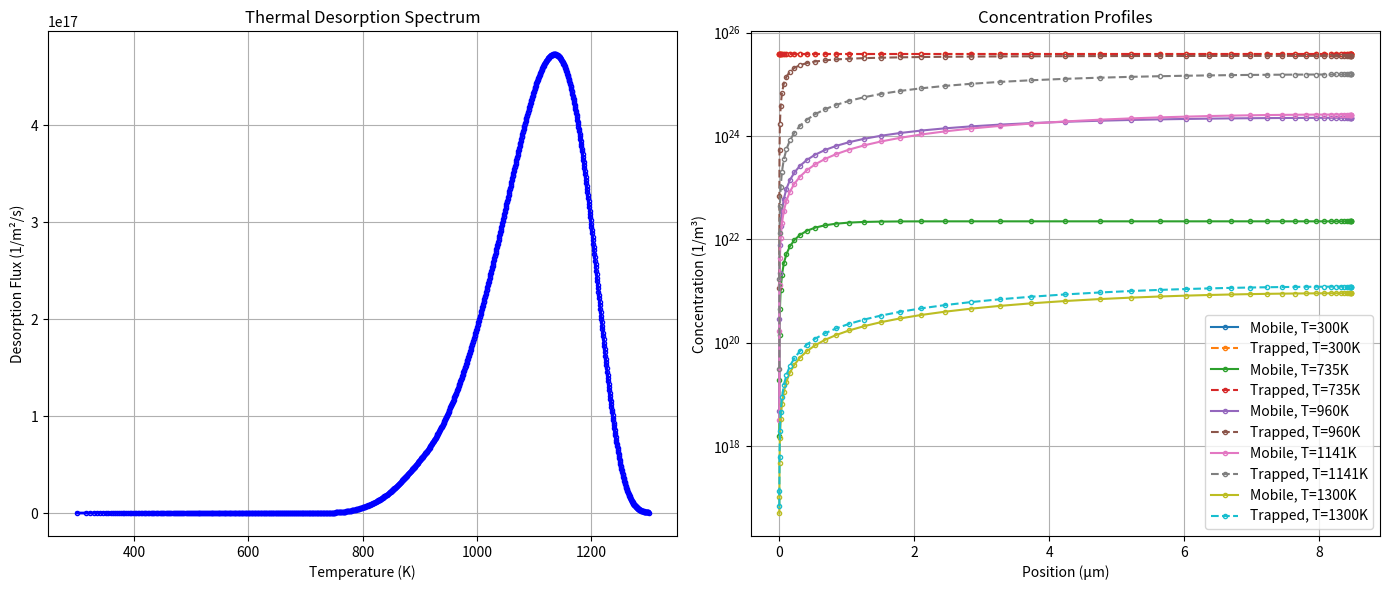

Here is the Python script that generated this plot:
"""
Author: Erick Martinez Loran
erickrmartinez@gmail.com
"""
import numpy as np
from scipy.integrate import solve_ivp, simpson
import matplotlib.pyplot as plt
import scipy.stats.distributions as distributions
from scipy.interpolate import interp1d


class ThermalDesorptionSimulator:
    kB = 8.617333262145179e-05  # Boltzmann constant in eV/K

    def __init__(
            self,
            T0=300,  # Initial temperature (K)
            Tf=1200,  # Final temperature (K)
            beta=0.3,  # Heating rate (K/s)
            trap_filling=6.5E22,  # Total retained deuterium in traps (1/m²)
            L=6.77E-6,  # Sample thickness (m)
            D0=2.3E-8,  # Diffusion pre-exponential (m²/s)
            Ed=1.0,  # Diffusion activation energy (eV)
            Et=2.2,  # Trapping energy (eV)
            lam=1E-9,  # The jump distance
            v0=1e13,  # attempt frequency for detrapping (1/s)
            density_host=2.31,  # Trap density (g/cm³)
            atomic_mass_host=10.811,  # g/mol
            gamma_ampl=2.0598166,
            gamma_shape=6.1870771,
            gamma_scale=2.43103442,
            gamma_loc=-5.04063028,
            kr=3.2e-15,  # Recombination coefficient (m⁴/s)
            Er=1.16,  # The recombination energy (eV)
            nx=201,  # Number of spatial points
            adapt_mesh=True,  # Enable adaptive meshing
            debug=False
    ):
        # Physical parameters
        self.L = L
        self.D0 = D0
        self.Ed = Ed
        self.kr = kr
        self.Er = Er
        self.Et = Et
        self.lam = lam
        self.v0 = v0
        self.N = self.get_atomic_density(density_host, atomic_mass_host)
        self.trap_filling = trap_filling # Total retained deuterium in traps (1/m²)

        # Initial conditions and numerical parameters
        self.T0 = T0
        self.Tf = Tf
        self.beta = beta

        # Enhanced spatial discretization
        self.adapt_mesh = adapt_mesh
        self.nx = nx

        self.debug= debug

        # Set up the mesh (potentially non-uniform)
        self.setup_mesh()

        # Initial concentration profile
        self.gamma_ampl = gamma_ampl
        self.gamma_shape = gamma_shape
        self.gamma_scale = gamma_scale
        self.gamma_loc = gamma_loc
        C0, w0 = self.estimate_CT0()
        self.C0 = min(C0, 0.5*self.N)
        self.w0 = w0
        self.theta_0 = np.ones_like(self.x)

        # Threshold for considering concentration effectively zero
        self.zero_threshold = 1e-10


        if self.debug:
            # Calculate the expected diffusion length for adaptive time stepping
            self.diffusion_length = np.sqrt(self.D(self.Tf) * (self.Tf - self.T0) / self.beta)
            print(f"Expected diffusion length at max temp: {self.diffusion_length:.2E} m")
            print(f"Sample thickness: {self.L:.2E} m")
            print(f"Atomic density: {self.N:.2E} atoms/m³")
            print(f"C0: {self.C0:.2E} atoms/m³")

        integrated_implanted_profile = simpson(y=w0, x=self.x) * C0
        if self.debug:
            print(f"Desorption from traps: {integrated_implanted_profile:.2E} 1/m²")

        # The interpolating functions for desorption rate at time and temperature are not initially defined
        self.desorption_at_time = None
        self.desorption_at_temperature = None

    def interpolate_experimental_tds(self, time, temperature, desorption_rate):
        """
        Generates interpolating functions for the desorption rate as a function of time
        and temperature

        Parameters
        ----------
        time: np.ndarray
            The desorption time (s)
        temperature: np.ndarray
            The desorption temperature (K)
        desorption_rate: np.ndarray
            The desorption rate (atoms/m^2/s)
        """
        self.desorption_at_time = interp1d(x=time, y=desorption_rate)
        self.desorption_at_temperature = interp1d(x=temperature, y=desorption_rate)


    def setup_mesh(self):
        """Set up a three-part spatial mesh with refinement near boundaries and uniform in the center"""
        if self.adapt_mesh:
            # Parameters to control mesh properties
            alpha = 3.0  # Controls mesh density near boundaries
            boundary_frac = 0.5  # Fraction of mesh points allocated to each boundary region

            # Total number of points
            n_total = self.nx

            # Number of points in each region
            n_left = int(n_total * boundary_frac)
            n_right = int(n_total * boundary_frac)
            n_center = n_total - n_left - n_right

            # Left boundary region (concentrated near x=0)
            s_left = np.linspace(0, 1, n_left)
            X_left = (s_left ** alpha) * (boundary_frac)

            # Center region (uniform mesh)
            X_center = np.linspace(boundary_frac, 1 - boundary_frac, n_center)

            # Right boundary region (concentrated near x=L)
            s_right = np.linspace(0, 1, n_right)
            X_right = 1 - (1 - s_right) ** alpha * boundary_frac

            # Combine all regions
            self.X = np.unique(np.concatenate([X_left, X_center, X_right]))
            self.nx = len(self.X)

            if self.debug:
                print(f"Mesh points: Left boundary={n_left}, Center={n_center}, Right boundary={n_right}")
                print(f"Total mesh points after combining: {self.nx}")
        else:
            # Uniform mesh
            self.X = np.linspace(0, 1, self.nx)

        # Physical coordinate and mesh spacing
        self.x = self.X * self.L

        # Calculate local mesh spacing for finite difference
        self.dX = np.zeros(self.nx)
        self.dX[1:-1] = (self.X[2:] - self.X[:-2]) / 2  # Central differences
        self.dX[0] = self.X[1] - self.X[0]  # Forward difference
        self.dX[-1] = self.X[-1] - self.X[-2]  # Backward difference

        # Compute grid spacing for second derivatives (non-uniform mesh)
        self.dx_forward = np.zeros(self.nx - 1)
        self.dx_backward = np.zeros(self.nx - 1)
        self.dx_forward = self.X[1:] - self.X[:-1]
        self.dx_backward = np.roll(self.dx_forward, 1)
        self.dx_backward[0] = self.dx_forward[0]

        if self.debug:
            print(f"Using {'adaptive' if self.adapt_mesh else 'uniform'} mesh with {self.nx} points")
            print(f"Min dX: {np.min(self.dx_forward):.2E}, Max dX: {np.max(self.dx_forward):.2E}")

            # Additional debug info for adaptive mesh
            if self.adapt_mesh:
                left_region = self.X[self.X <= boundary_frac]
                center_region = self.X[(self.X > boundary_frac) & (self.X < (1 - boundary_frac))]
                right_region = self.X[self.X >= (1 - boundary_frac)]

                print(f"Left region (X≤{boundary_frac:.1f}): {len(left_region)} points")
                print(f"Center region ({boundary_frac:.1f}<X<{1 - boundary_frac:.1f}): {len(center_region)} points")
                print(f"Right region (X≥{1 - boundary_frac:.1f}): {len(right_region)} points")

    @staticmethod
    def get_atomic_density(density, atomic_mass):
        """Calculate atomic density from mass density"""
        N_A = 6.02214076e+23  # Avogadro's number
        return density / atomic_mass * N_A * 1E6  # Convert to atoms/m³

    def estimate_CT0(self):
        """Estimate initial trapped concentration profile"""
        # Use gamma distribution for implantation profile or uniform distribution
        if hasattr(self, 'gamma_ampl') and self.gamma_ampl > 0 and 1==0:
            distribution = self.gamma_ampl * distributions.gamma.pdf(
                self.x * 1E10, self.gamma_shape, loc=self.gamma_loc, scale=self.gamma_scale
            )
            s = simpson(y=distribution, x=self.x)
            w0 = distribution
            # Normalize to match total retention
            nD = self.trap_filling / s
        else:
            # Uniform distribution
            w0 = np.ones_like(self.x)
            # For uniform distribution, scale by length
            nD = self.trap_filling / self.L

        return nD, w0

    def D(self, T):
        """Temperature-dependent diffusion coefficient"""
        return self.D0 * np.exp(-self.Ed / (self.kB * T))

    def K_r(self, T):
        """Temperature-dependent recombination coefficient"""
        return self.kr * np.exp(-self.Er / (self.kB * T))

    def calculate_parameters(self, t):
        """Calculate normalized parameters at given time"""
        T = self.T0 + self.beta * t
        D_ref = self.D(self.Tf)  # Reference diffusion coefficient
        D_t = self.D(T)  # Current diffusion coefficient

        # Modified normalized parameters
        mu_param = self.C0 * self.L ** 2 / self.N / (self.lam ** 2)
        nu_param = self.v0 * self.L ** 2 / D_ref

        D_ratio = D_t / D_ref  # Normalized diffusion coefficient

        return T, D_ratio, mu_param, nu_param

    def pde_system(self, tau, y):
        """Define the PDE system with temperature-dependent diffusion"""
        nx = self.nx
        u = y[:nx]  # Mobile concentration
        w = y[nx:]  # Trapped concentration

        # Calculate parameters including D_ratio
        t = tau * (self.L ** 2) / self.D(self.Tf)
        T, D_ratio, mu_param, nu_param = self.calculate_parameters(t)

        # Initialize derivative arrays
        dudt = np.zeros(nx)
        dwdt = np.zeros(nx)

        # Standard central finite difference for interior points
        # Since D_ratio is not a function of x, standard finite difference is appropriate
        for i in range(1, nx - 1):
            # For non-uniform mesh, we need to adjust the central difference formula
            # Following the Taylor series expansion for non-uniform grid
            dx_left = self.X[i] - self.X[i - 1]
            dx_right = self.X[i + 1] - self.X[i]

            # Second derivative formula for non-uniform mesh
            dudt[i] = D_ratio * 2.0 * (
                    (dx_left * u[i + 1] - (dx_left + dx_right) * u[i] + dx_right * u[i - 1]) /
                    (dx_left * dx_right * (dx_left + dx_right))
            )



        # Trapping/detrapping terms
        dwdt = mu_param * D_ratio * u * (self.theta_0 - w) - nu_param * w * np.exp(-self.Et / (self.kB * T))
        dudt -= dwdt

        # Left boundary (x=0): Recombination boundary condition
        # Following the derivation: J = -D ∂C/∂x = -2*Kr*C^2 at x=0
        # The flux balance at the boundary should be:
        # D * (∂C/∂x) = 2 * Kr * C^2

        dx_first = self.X[1] - self.X[0]
        # First calculate a ghost point value that would satisfy the flux boundary condition
        # If we use central difference: (u[1] - u[-1])/(2*dx) = 2*Kr*u[0]^2/D
        # Then u[-1] = u[1] - 4*dx*Kr*u[0]^2/D

        K_r_T = self.K_r(T)
        D_T = self.D(T)
        if self.desorption_at_temperature is None:
            ghost_val = u[1] - 4 * self.L * self.C0 * dx_first * K_r_T * u[0] ** 2 / D_T
        else:
            ghost_val = u[1] - 2 * self.L * self.C0 * dx_first * self.desorption_at_temperature(T) / D_T

        # Now use this ghost point in the central difference formula for second derivative
        dudt[0] = D_ratio * (u[1] - 2 * u[0] + ghost_val) / (dx_first ** 2)

        # Right boundary (x=L): Symmetry boundary condition (∂u/∂x = 0)
        # Using a forward difference approximation
        dx_last = self.X[-1] - self.X[-2]
        dudt[-1] = D_ratio * (2.0 * u[-2] - 2.0 * u[-1]) / (dx_last ** 2)



        return np.concatenate([dudt, dwdt])

    def concentrations_depleted(self, t, y):
        """Event function that returns 0 when total integrated concentration is effectively zero"""
        # Sum up all mobile and trapped concentrations
        total_inventory = np.sum(np.abs(y))
        return total_inventory - self.zero_threshold

    def get_initial_conditions(self):
        """Calculate initial equilibrium conditions"""
        # Initial mobile concentration is zero
        u0 = np.zeros_like(self.x)
        return np.concatenate([u0, self.w0])

    def simulate(self, t_max=None):
        """Run the simulation"""
        if t_max is None:
            t_max = (self.Tf - self.T0) / self.beta

        y0 = self.get_initial_conditions()

        # Calculate appropriate time scaling
        tau_max = self.D(self.Tf) * t_max / (self.L ** 2)
        if self.debug:
            print(f"tau_max: {tau_max:.3E}")

        # Adaptive time stepping based on the courant condition
        # The smallest possible time step for stability
        min_dx = np.min(self.dx_forward)
        dtau_min = (min_dx ** 2) / 2.0

        # Choose a reasonable number of time steps - between stability limit and reasonable upper bound
        ntaus_min = max(int(tau_max / dtau_min), 100)
        ntaus_max = 1001  # Upper limit to prevent excessive computation
        ntaus = min(ntaus_min, ntaus_max)

        dtau = tau_max / (ntaus - 1)
        if self.debug:
            print(f"Using {ntaus} time steps with dtau: {dtau:.6E} (stability limit: {dtau_min:.6E})")

        # Create evaluation points with higher density at lower temperatures
        # where the desorption peaks typically occur
        s = np.linspace(0, 1, ntaus)
        s_eval = s ** 0.6  # Concentrate points at lower temperatures
        taus = s_eval * tau_max

        # Configure solver with appropriate tolerances
        solution = solve_ivp(
            self.pde_system,
            (0., tau_max),
            y0,
            method='Radau',  # Adaptive method that handles stiff systems well
            t_eval=taus,
            rtol=1e-9,  # Relative tolerance
            atol=1e-11,  # Absolute tolerance
            max_step=tau_max / 50,  # Maximum step size
            # events=self.concentrations_depleted,  # Add event detection
        )

        # Calculate temperatures and physical quantities
        temps = self.T0 + self.beta * solution.t * (self.L ** 2) / self.D(self.Tf)
        C_M = solution.y[:self.nx, :] * self.C0
        C_T = solution.y[self.nx:, :] * self.C0

        # Calculate flux using recombination rate K
        flux = np.zeros(len(temps))
        for i, T in enumerate(temps):
            flux[i] = 2. * self.K_r(T) * C_M[0, i] ** 2.

        return {
            'time': solution.t * (self.L ** 2) / self.D(self.Tf),  # Convert to physical time
            'temperature': temps,
            'C_M': C_M,
            'C_T': C_T,
            'flux': flux,
            'terminated_early': len(solution.t_events[0]) > 0 if solution.t_events else False
        }

    def plot_results(self, solution, save_path=None):
        """Plot the simulation results"""
        # Create figure with 2 subplots: TDS spectrum and concentration profiles
        fig, (ax1, ax2) = plt.subplots(1, 2, figsize=(14, 6))

        # Plot TDS spectrum
        ax1.plot(solution['temperature'], solution['flux'], 'b-', linewidth=2, marker='o', ms=3, mfc='None')
        ax1.set_xlabel('Temperature (K)')
        ax1.set_ylabel('Desorption Flux (1/m²/s)')
        ax1.set_title('Thermal Desorption Spectrum')
        ax1.grid(True)

        # Plot concentration profiles at selected points
        n_profiles = 5
        indices = np.linspace(0, len(solution['time']) - 1, n_profiles, dtype=int)

        for i in indices:
            T = solution['temperature'][i]
            ax2.plot(self.x * 1e6, solution['C_M'][:, i], label=f'Mobile, T={T:.0f}K', marker='o', ms=3, mfc='None')
            ax2.plot(self.x * 1e6, solution['C_T'][:, i], '--', label=f'Trapped, T={T:.0f}K', marker='o', ms=3, mfc='None')

        ax2.set_xlabel('Position (μm)')
        ax2.set_ylabel('Concentration (1/m³)')
        ax2.set_title('Concentration Profiles')
        ax2.set_yscale('log')
        ax2.legend()
        ax2.grid(True)

        plt.tight_layout()

        if save_path:
            plt.savefig(save_path, dpi=300)

        return fig


# Example usage:
def run_simulation(save_plot=False):
    # simulator = ThermalDesorptionSimulator(
    #     T0=300,  # Initial temperature (K)
    #     Tf=1300,  # Final temperature (K)
    #     # beta=0.5,  # Heating rate (K/s)
    #     # trap_filling=3.16E21,  # Total retained deuterium (1/m²)
    #     # L=25e-6,  # Sample thickness (m)
    #     # D0=2.9e-7,  # Diffusion pre-exponential (m²/s)
    #     # Ed=0.39,  # Diffusion activation energy (eV)
    #     # kr=3.2e-15,  # Recombination coefficient (m³/s)
    #     # Er=1.16,
    #     # Et=1.8,  # Trapping energy (eV)
    #     # lam=0.3E-9,  # Jump distance (m)
    #     # v0=1e13,  # Attempt frequency (1/s)
    #     # density_host=19.3,  # Host density (g/cm³)
    #     # atomic_mass_host=183.84,  # Atomic mass (g/mol)
    #     nx=51,  # Number of spatial points
    #     adapt_mesh=True,  # Use adaptive mesh
    #     debug=True
    # )

    simulator = ThermalDesorptionSimulator(
        T0=300,  # Initial temperature (K)
        Tf=1300,  # Final temperature (K)
        # beta=0.5,  # Heating rate (K/s)
        trap_filling=3.24E+20,  # Total retained deuterium (1/m²)
        L=8.48E-06,  # Sample thickness (m)
        # D0=2.9e-7,  # Diffusion pre-exponential (m²/s)
        # Ed=0.39,  # Diffusion activation energy (eV)
        # kr=3.2e-15,  # Recombination coefficient (m³/s)
        # Er=1.16,
        Et=2.623371661,  # Trapping energy (eV)
        # lam=0.3E-9,  # Jump distance (m)
        # v0=1e13,  # Attempt frequency (1/s)
        # density_host=19.3,  # Host density (g/cm³)
        # atomic_mass_host=183.84,  # Atomic mass (g/mol)
        nx=51,  # Number of spatial points
        adapt_mesh=True,  # Use adaptive mesh
        debug=True
    )


    # Run the simulation
    t_max = (simulator.Tf - simulator.T0) / simulator.beta
    print(f"Physical simulation time: {t_max:.3f} seconds")
    solution = simulator.simulate(t_max)

    # Plot and optionally save the results
    fig = simulator.plot_results(solution, save_path='tds_simulation.png' if save_plot else None)
    plt.show()

    return simulator, solution


if __name__ == "__main__":
    simulator, solution = run_simulation(save_plot=True)